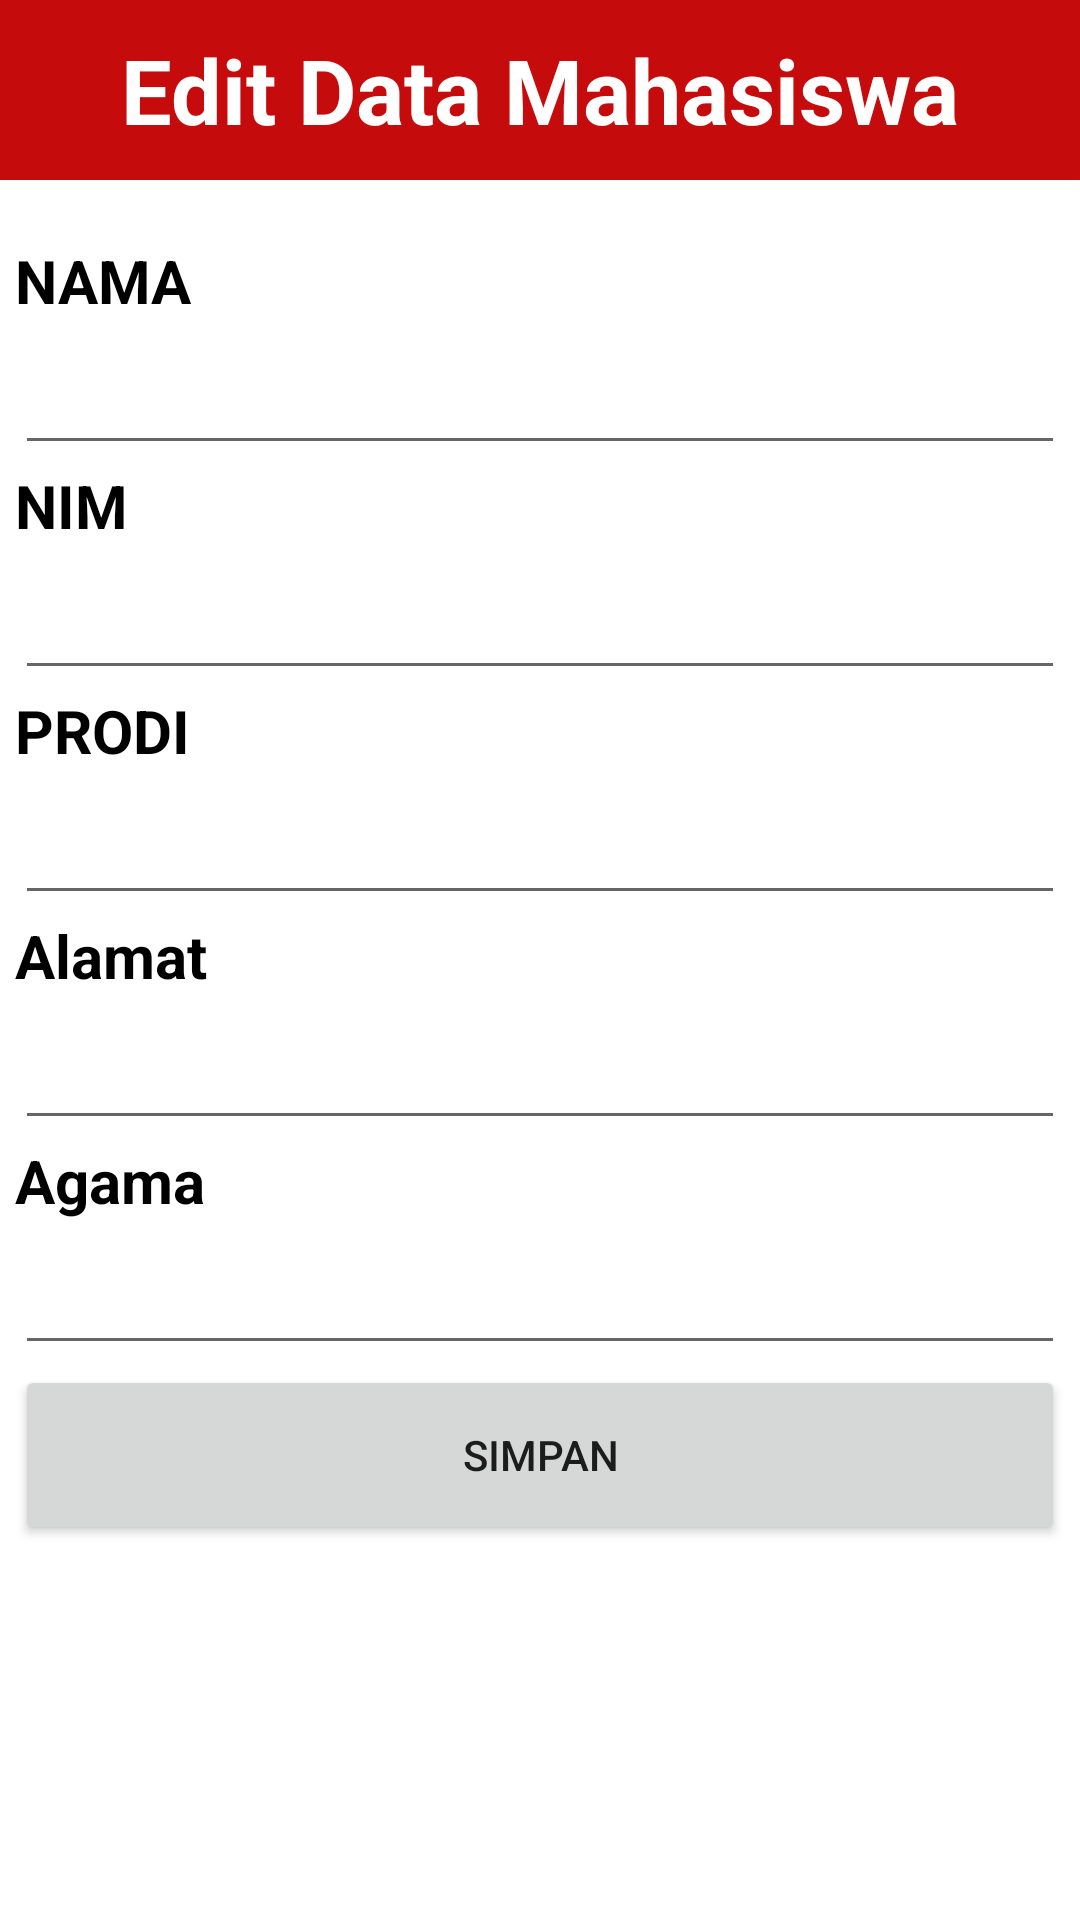

Layout XML and referenced resources for this Android screen:
<!-- AndroidManifest.xml: application theme Theme.LMP21101020 -->
<!-- res/layout/activity_latihan14a_edit.xml -->
<?xml version="1.0" encoding="utf-8"?>
<LinearLayout xmlns:android="http://schemas.android.com/apk/res/android"
    xmlns:app="http://schemas.android.com/apk/res-auto"
    xmlns:tools="http://schemas.android.com/tools"
    android:layout_width="match_parent"
    android:layout_height="match_parent"
    android:orientation="vertical"
    tools:context=".latihan14aEdit">

    <LinearLayout
        android:layout_width="match_parent"
        android:layout_height="60dp"
        android:background="#C50B0B"
        android:orientation="horizontal">

        <TextView
            android:id="@+id/textView17"
            android:layout_width="0dp"
            android:layout_height="wrap_content"
            android:layout_gravity="center"
            android:layout_weight="1"
            android:text="Edit Data Mahasiswa"
            android:textAlignment="center"
            android:textColor="#ffffff"
            android:textSize="30sp"
            android:textStyle="bold" />
    </LinearLayout>

    <LinearLayout
        android:layout_width="350sp"
        android:layout_height="match_parent"
        android:layout_gravity="center"
        android:layout_margin="20sp"
        android:orientation="vertical">

        <TextView
            android:id="@+id/textView19"
            android:layout_width="match_parent"
            android:layout_height="wrap_content"
            android:text="NAMA"
            android:textColor="#000000"
            android:textSize="20sp"
            android:textStyle="bold" />

        <EditText
            android:id="@+id/editNama"
            android:layout_width="match_parent"
            android:layout_height="wrap_content"
            android:ems="10"
            android:inputType="text"
            android:minHeight="48dp" />

        <TextView
            android:id="@+id/textView20"
            android:layout_width="match_parent"
            android:layout_height="wrap_content"
            android:text="NIM"
            android:textColor="#000000"
            android:textSize="20sp"
            android:textStyle="bold" />

        <EditText
            android:id="@+id/editNim"
            android:layout_width="match_parent"
            android:layout_height="wrap_content"
            android:ems="10"
            android:inputType="text"
            android:minHeight="48dp" />

        <TextView
            android:id="@+id/textView21"
            android:layout_width="match_parent"
            android:layout_height="wrap_content"
            android:text="PRODI"
            android:textColor="#000000"
            android:textSize="20sp"
            android:textStyle="bold" />

        <EditText
            android:id="@+id/editProdi"
            android:layout_width="match_parent"
            android:layout_height="wrap_content"
            android:ems="10"
            android:inputType="text"
            android:minHeight="48dp" />

        <TextView
            android:id="@+id/textView22"
            android:layout_width="match_parent"
            android:layout_height="wrap_content"
            android:text="Alamat"
            android:textColor="#000000"
            android:textSize="20sp"
            android:textStyle="bold" />

        <EditText
            android:id="@+id/editAlamat"
            android:layout_width="match_parent"
            android:layout_height="wrap_content"
            android:ems="10"
            android:inputType="text"
            android:minHeight="48dp" />

        <TextView
            android:id="@+id/textView23"
            android:layout_width="match_parent"
            android:layout_height="wrap_content"
            android:text="@string/Agama"
            android:textColor="#000000"
            android:textSize="20sp"
            android:textStyle="bold" />

        <EditText
            android:id="@+id/editAgama"
            android:layout_width="match_parent"
            android:layout_height="wrap_content"
            android:ems="10"
            android:inputType="text"
            android:minHeight="48dp" />

        <Button
            android:id="@+id/btnSimpan"
            android:layout_width="match_parent"
            android:layout_height="60dp"
            android:text="SIMPAN" />

    </LinearLayout>

</LinearLayout>
<!-- resources referenced by this layout -->
<resources>
  <string name="Agama">Agama</string>
  <style name="Theme.LMP21101020" parent="Theme.MaterialComponents.DayNight.DarkActionBar">
          
          <item name="colorPrimary">#C50B0B</item>
          <item name="colorPrimaryVariant">#C50B0B</item>
          <item name="colorOnPrimary">@color/white</item>
          
          <item name="colorSecondary">@color/teal_200</item>
          <item name="colorSecondaryVariant">@color/teal_700</item>
          <item name="colorOnSecondary">@color/black</item>
          
          <item name="android:statusBarColor">?attr/colorPrimaryVariant</item>
          
      </style>
  <!-- not gathered from this repository: default colours our renderer supplied (Android Studio template values) -->
  <color name="teal_200">#FF03DAC5</color>
  <color name="teal_700">#FF018786</color>
  <color name="black">#FF000000</color>
  <color name="white">#FFFFFFFF</color>
</resources>
